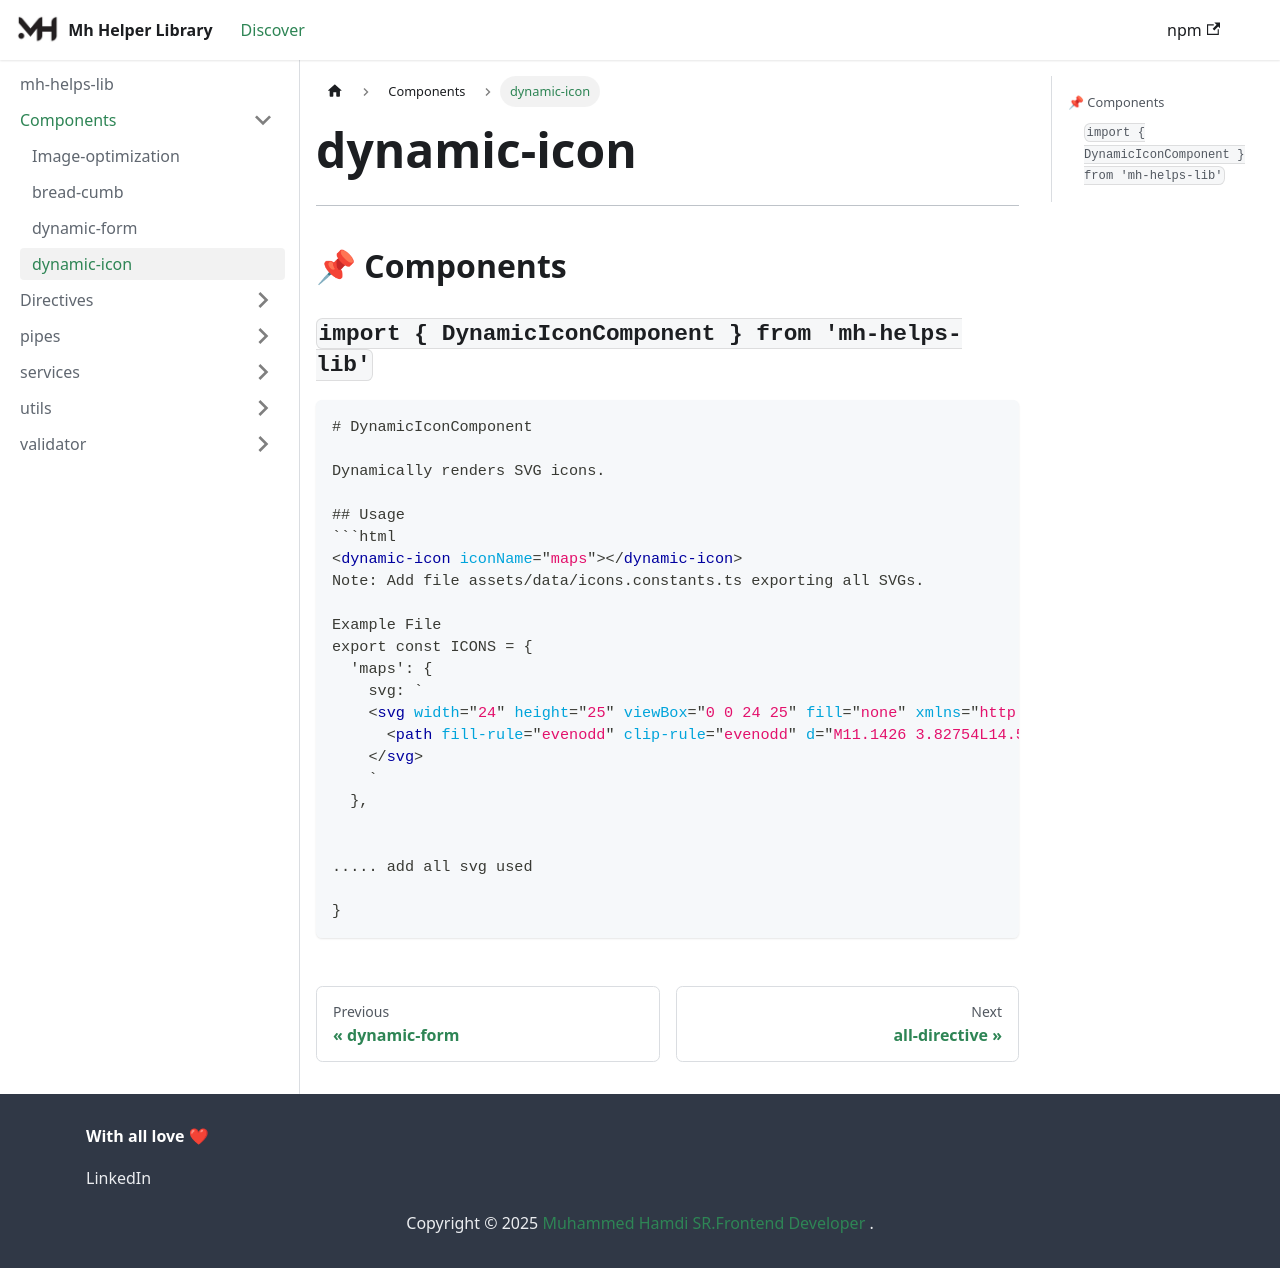

repository: MuhammadHamdy77/mh-helps-lib-docs · page: docs/Components/dynamic-icon/index.html · generator: docusaurus


---

## 📌 Components

### `import { DynamicIconComponent } from 'mh-helps-lib'`
```html
# DynamicIconComponent

Dynamically renders SVG icons.

## Usage
```html
<dynamic-icon iconName="maps"></dynamic-icon>
Note: Add file assets/data/icons.constants.ts exporting all SVGs.

Example File
export const ICONS = {
  'maps': {
    svg: `
    <svg width="24" height="25" viewBox="0 0 24 25" fill="none" xmlns="http://www.w3.org/2000/svg">
      <path fill-rule="evenodd" clip-rule="evenodd" d="M11.1426 3.82754L14.5054 5.49964C14.9475 5.71948 15.0676 5.77364 15.1836 5.80096C15.2993 5.82819 15.4296 5.83316 15.9214 5.83316L18.0529 5.83316C18.9506 5.83313 19.7008 5.8331 20.2966 5.91498C20.9275 6.00167 21.4955 6.19257 21.9503 6.65737C22.4028 7.1199 22.5866 7.69379 22.6704 8.33067C22.7501 8.9364 22.75 9.70027 22.75 10.6202V17.4629C22.75 18.3829 22.7501 19.1468 22.6704 19.7525C22.5866 20.3894 22.4028 20.9633 21.9503 21.4258C21.4955 21.8906 20.9275 22.0815 20.2966 22.1682C19.7008 22.2501 18.9506 22.25 18.0529 22.25L15.8595 22.25C15.4632 22.2502 15.1477 22.2504 14.8399 22.1779C14.5324 22.1055 14.2494 21.9646 13.8932 21.7873L10.0237 19.8632C9.06178 19.3849 8.73221 19.2315 8.40338 19.1866C7.65803 19.0848 7.04978 19.4377 6.11822 19.9781L6.06079 20.0114C5.44177 20.3705 4.92741 20.6689 4.5015 20.8612C4.0707 21.0557 3.60335 21.2036 3.11024 21.1156C2.57688 21.0204 2.09802 20.7339 1.75833 20.3125C1.44676 19.9259 1.34327 19.4476 1.29639 18.9715C1.24997 18.5 1.24999 17.8972 1.25 17.1681V8.92904C1.24999 8.37788 1.24997 7.9115 1.28746 7.52512C1.32728 7.11482 1.4134 6.73619 1.61998 6.37357C1.82705 6.01009 2.10848 5.74459 2.44084 5.50459C2.75247 5.27956 3.15062 5.04861 3.61869 4.7771L4.90724 4.02962C5.55431 3.65424 6.08426 3.34681 6.54509 3.13397C7.00331 2.92234 7.4375 2.78228 7.91376 2.7549C7.94206 2.75166 7.97084 2.75 8 2.75C8.00952 2.75 8.01901 2.75018 8.02844 2.75053C8.51855 2.74128 8.97052 2.8539 9.45232 3.03979C9.92552 3.22237 10.4736 3.4949 11.1426 3.82754ZM7.17403 4.49575C7.19993 4.48378 7.22524 4.47234 7.25 4.4614L7.25 17.7922C6.57879 17.9701 5.99763 18.3105 5.50512 18.599C5.45026 18.6311 5.3962 18.6628 5.34354 18.6934C4.68001 19.0783 4.23204 19.3371 3.88428 19.4941C3.53331 19.6525 3.41092 19.6456 3.37377 19.6389C3.20144 19.6082 3.042 19.5148 2.9262 19.3712C2.89551 19.3331 2.82787 19.2176 2.78918 18.8246C2.75087 18.4355 2.75 17.9072 2.75 17.1283V8.96368C2.75 8.36863 2.75082 7.97541 2.78045 7.66999C2.80855 7.38041 2.85825 7.23029 2.92332 7.11608C2.98789 7.00273 3.08933 6.88651 3.31898 6.72068C3.5626 6.54476 3.89504 6.35091 4.40192 6.05687L5.62979 5.34458C6.31433 4.94748 6.78409 4.67584 7.17403 4.49575ZM10.5823 18.4658C9.83743 18.095 9.30149 17.8282 8.75 17.7238L8.75 4.37991C8.80152 4.39758 8.85552 4.4173 8.91237 4.43924C9.31256 4.59365 9.79812 4.83424 10.506 5.18619L13.8932 6.87043C14.0199 6.93353 14.1374 6.99201 14.25 7.04443L14.25 20.2895L10.5823 18.4658ZM15.75 20.7497C15.8017 20.7499 15.8586 20.75 15.9214 20.75H18C18.9645 20.75 19.6107 20.7483 20.0924 20.6821C20.5509 20.6191 20.7471 20.5107 20.8781 20.3768C21.0114 20.2406 21.1205 20.0333 21.1832 19.5569C21.2485 19.0605 21.25 18.3961 21.25 17.4117V10.6715C21.25 9.68709 21.2485 9.02265 21.1832 8.52629C21.1205 8.04987 21.0114 7.84258 20.8781 7.70639C20.7471 7.57248 20.5509 7.46401 20.0924 7.40102C19.6107 7.33482 18.9645 7.33316 18 7.33316L15.8595 7.33318C15.8223 7.3332 15.7858 7.33322 15.75 7.33317V20.7497Z" fill="#846D4A"/>
    </svg>
    `
  },


..... add all svg used 
    
}
